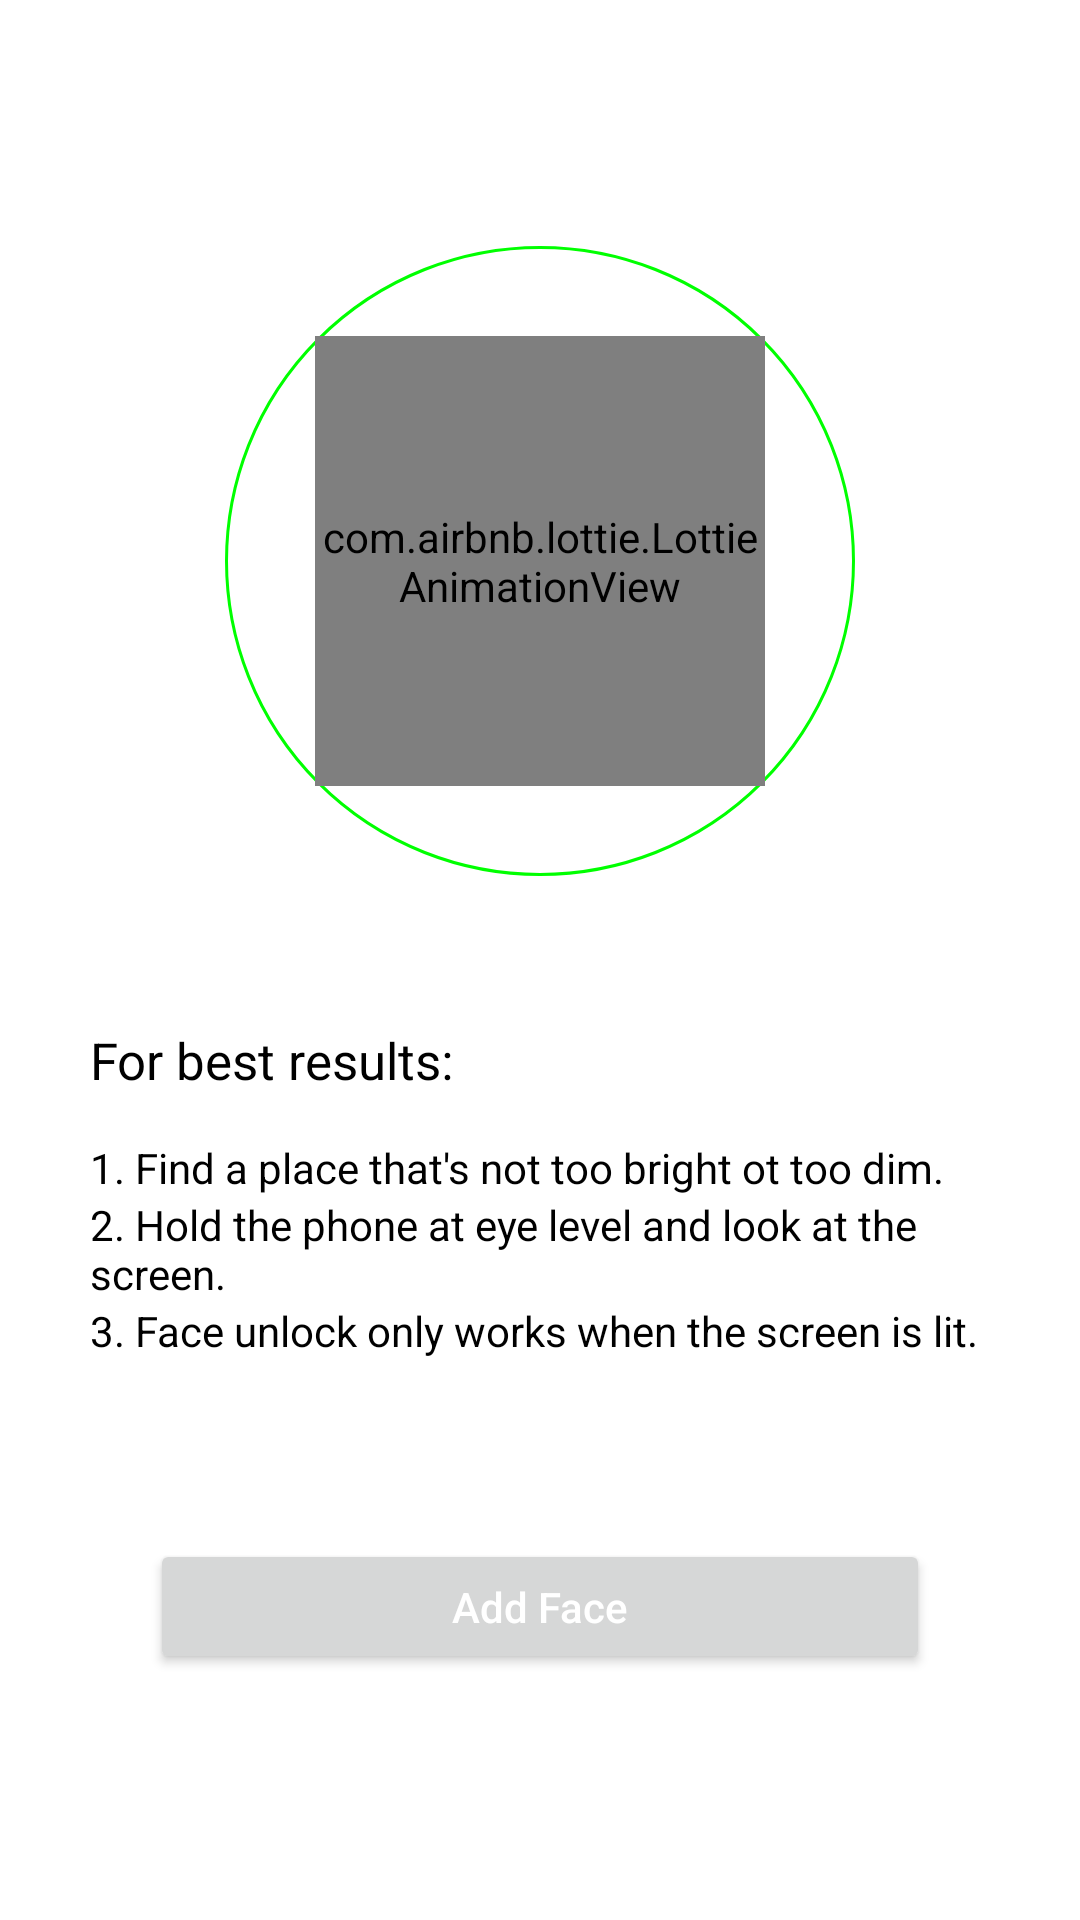

Produce the Android XML layout that renders to this screen, including the resource entries it uses.
<!-- AndroidManifest.xml: application theme Theme.Delusio -->
<!-- res/layout/activity_lock.xml -->
<?xml version="1.0" encoding="utf-8"?>
<RelativeLayout xmlns:android="http://schemas.android.com/apk/res/android"
    xmlns:app="http://schemas.android.com/apk/res-auto"
    xmlns:tools="http://schemas.android.com/tools"
    android:layout_width="match_parent"
    android:layout_height="match_parent"
    android:background="@color/white"
    tools:context=".activities.LockActivity">

    <LinearLayout
        android:layout_centerInParent="true"
        android:layout_width="match_parent"
        android:layout_height="wrap_content"
        android:orientation="vertical">

        <RelativeLayout
            android:layout_width="210dp"
            android:layout_height="210dp"
            android:layout_gravity="center_horizontal"
            android:background="@drawable/register_face_circle">

            <com.airbnb.lottie.LottieAnimationView
                android:layout_width="150dp"
                android:layout_height="150dp"
                android:layout_centerInParent="true"
                app:lottie_autoPlay="true"
                app:lottie_loop="true"
                app:lottie_rawRes="@raw/face_id_lottie" />

        </RelativeLayout>

        <LinearLayout
            android:layout_marginLeft="30dp"
            android:layout_marginRight="30dp"
            android:layout_marginTop="50dp"
            android:orientation="vertical"
            android:layout_width="match_parent"
            android:layout_height="wrap_content">

            <TextView
                android:text="For best results:"
                android:textColor="@color/black"
                android:textSize="17sp"
                android:layout_width="wrap_content"
                android:layout_height="wrap_content"/>

            <TextView
                android:text="1. Find a place that's not too bright ot too dim."
                android:textColor="@color/black"
                android:layout_marginTop="15dp"
                android:textSize="14sp"
                android:layout_width="wrap_content"
                android:layout_height="wrap_content"/>

            <TextView
                android:text="2. Hold the phone at eye level and look at the screen."
                android:textColor="@color/black"
                android:textSize="14sp"
                android:layout_width="wrap_content"
                android:layout_height="wrap_content"/>

            <TextView
                android:text="3. Face unlock only works when the screen is lit."
                android:textColor="@color/black"
                android:textSize="14sp"
                android:layout_width="wrap_content"
                android:layout_height="wrap_content"/>

        </LinearLayout>

        <Button
            android:id="@+id/addFace"
            android:layout_marginTop="60dp"
            android:layout_marginRight="50dp"
            android:layout_marginLeft="50dp"
            android:text="Add Face"
            android:textColor="@color/white"
            android:textAllCaps="false"
            android:layout_width="match_parent"
            android:layout_height="45dp"/>

    </LinearLayout>

</RelativeLayout>
<!-- resources referenced by this layout -->
<resources>
  <color name="black">#FF000000</color>
  <color name="white">#FFFFFFFF</color>
  <!-- drawable register_face_circle (drawable-v24) -->
  <?xml version="1.0" encoding="utf-8"?>
  <shape android:shape="oval"  xmlns:android="http://schemas.android.com/apk/res/android">
  
      <solid android:color="@android:color/transparent"/>
  
      <stroke android:width="1dp"
          android:color="@color/green_120"/>
  
  </shape>
  <style name="Theme.Delusio" parent="Theme.MaterialComponents.DayNight.DarkActionBar">
          
          <item name="colorPrimary">@color/purple_500</item>
          <item name="colorPrimaryVariant">@color/purple_700</item>
          <item name="colorOnPrimary">@color/white</item>
          
          <item name="colorSecondary">@color/teal_200</item>
          <item name="colorSecondaryVariant">@color/teal_700</item>
          <item name="colorOnSecondary">@color/black</item>
          
          <item name="android:statusBarColor" tools:targetApi="l">?attr/colorPrimaryVariant</item>
          
      </style>
  <color name="green_120">#00FF00</color>
  <color name="purple_500">#FF6200EE</color>
  <color name="purple_700">#FF3700B3</color>
  <color name="teal_200">#FF03DAC5</color>
  <color name="teal_700">#FF018786</color>
</resources>
